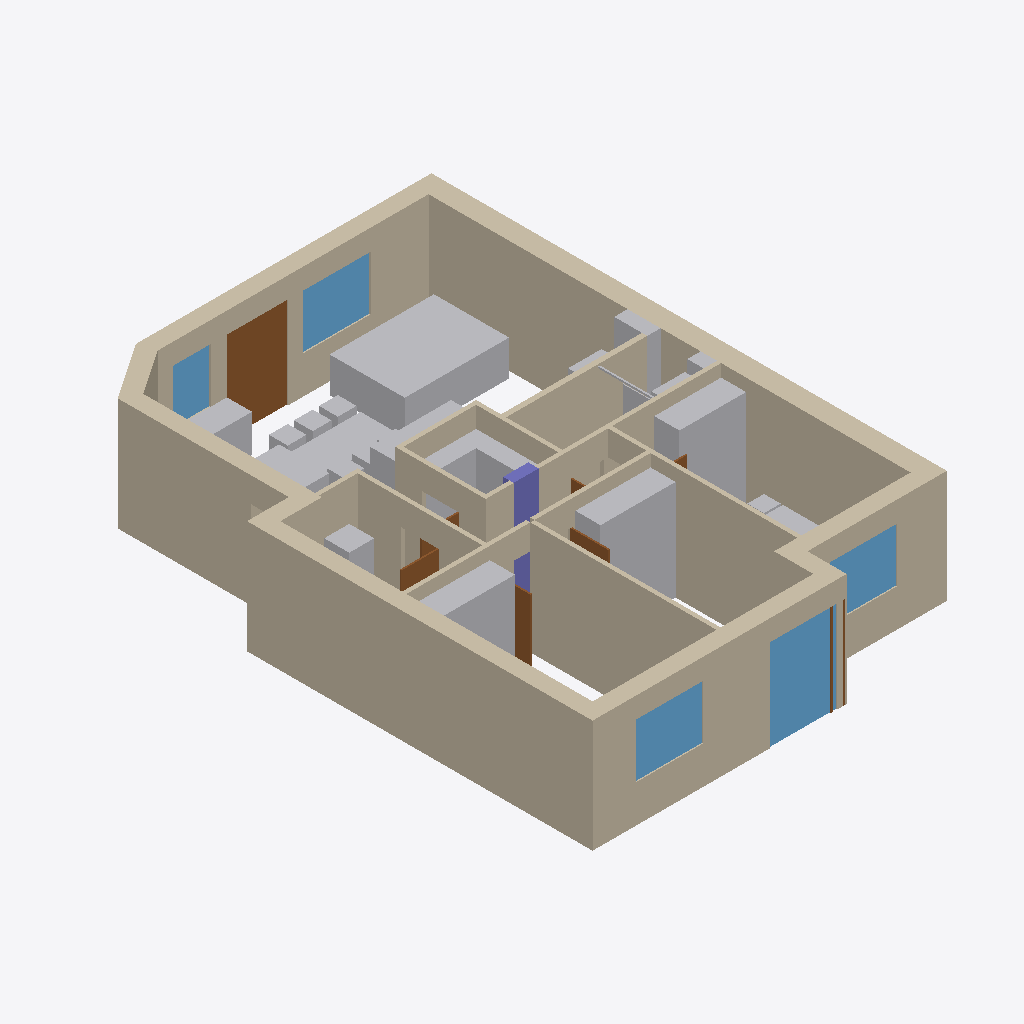
Isometric view of an IFC building model (IFC-SPF (STEP), schema IFC4, length unit millimetre), seen from the south-west, elements coloured by IFC class: 27 other elements (light grey), 22 walls (beige), 8 doors (brown), 5 windows (light blue), 1 column (violet).
Extent 9.4 m × 13.3 m × 2.7 m (x, y, z). Elements (103): 36 IfcFurniture, 22 IfcWall, 9 IfcBuildingElementProxy, 9 IfcDoor, 8 IfcPipeSegment, 7 IfcSanitaryTerminal, 5 IfcElectricAppliance, 5 IfcWindow, 1 IfcColumn, 1 IfcUnitaryEquipment.

HEADER;
FILE_DESCRIPTION(('ViewDefinition[DesignTransferView]'),'2;1');
FILE_NAME('/dev/null','2026-11-24T18:15:07+01:00',(''),(''),'IfcOpenShell 0.8.6-alpha260913','IfcOpenShell 0.8.6-alpha260913','Nobody');
FILE_SCHEMA(('IFC4'));
ENDSEC;
DATA;
#1=IFCPROJECT('2sP3bhRJr6CP_gEYZIv02e',$,'Mieszkanie - wariant ze szkicu',$,$,$,$,(#10),#5);
#12=IFCSITE('2arLw3hLv0E9eD9GXKML54',$,'Site',$,$,$,$,$,$,$,$,$,$,$);
#13=IFCBUILDING('3$au7lzmf9Ph5VaD4Sm2nK',$,'Budynek',$,$,$,$,$,$,$,$,$);
#14=IFCBUILDINGSTOREY('3ZcIRq$M9AfuGf7hliRYv2',$,'Kondygnacja',$,$,$,$,$,$,$);
#187=IFCWALL('2HvqkgD3H6MRb7werbZyBD',$,'Ściana zewnętrzna 9',$,$,#207,#197,$,$);
#82=IFCWALL('1DZpxKOQrBawWozTW9R_CN',$,'Ściana zewnętrzna 4',$,$,#102,#92,$,$);
#18=IFCWALL('0O8I6gT7bAsRrJri9XmFeZ',$,'Ściana zewnętrzna 1',$,$,#39,#28,$,$);
#103=IFCWALL('3pkd4naLv8bvxKPIyV4L7b',$,'Ściana zewnętrzna 5',$,$,#123,#113,$,$);
#145=IFCWALL('06q2rj15z4K8uiUK8J9ob1',$,'Ściana zewnętrzna 7',$,$,#165,#155,$,$);
#395=IFCWALL('2SsUsjfvP8CxIdQxlFgppx',$,'Ściana sypialnia 1 / 2',$,$,#411,#406,$,$);
#1540=IFCFURNITURE('0K7PY_Faj5PgN8dq3n$DTX',$,'L09 Кутовий диван 250×180, шезлонг біля східної стіни',$,$,#1560,#1550,$,$);
#412=IFCWALL('2VDoNRFM96IRHu2ugvAmXM',$,'Ściana sypialnia 3 / korytarz',$,$,#428,#423,$,$);
#61=IFCWALL('0PLzVgmFv1YQAjag2Q31J6',$,'Ściana zewnętrzna 3',$,$,#81,#71,$,$);
#2182=IFCFURNITURE('0ieXtjQvPDcwzsKlatgtw3',$,'S24 Шафа 180×60',$,$,#2202,#2192,$,$);
#327=IFCWALL('3RIbIk_EzAru4C45qfYOBd',$,'W_bath2_n',$,$,#343,#338,$,$);
#2292=IFCFURNITURE('0sZQRjCW9DgRJoaB7M9r$N',$,'S34 Шафа 160×60',$,$,#2312,#2302,$,$);
#2842=IFCWINDOW('3vr35rJCr9qgrdJfQasQH6',$,'Okno OK6',$,$,#2870,#2860,$,$,$,$,$,$);
#208=IFCWALL('1Q9ddDYSr53gTY6WegVjTG',$,'W_bath_e',$,$,#224,#219,$,$);
#3050=IFCDOOR('1wnUnSXqjA4xPuBDga9wlt',$,'Drzwi OB2',$,$,#3078,#3068,$,$,$,$,$,$);
#2044=IFCFURNITURE('2GCS6fjiv08ATeGZd46ucr',$,'S14 Шафа 200×60',$,$,#2064,#2054,$,$);
#225=IFCWALL('1txz1kPT141fdFpHqTz83Y',$,'W_store_w',$,$,#241,#236,$,$);
#2790=IFCWINDOW('2a2CECcOLEMx0KgoK$PR2r',$,'Okno OK5',$,$,#2818,#2808,$,$,$,$,$,$);
#3102=IFCWINDOW('3ZlX5FAQ9CfeAD2EqW$D9G',$,'Okno OB3',$,$,#3130,#3120,$,$,$,$,$,$);
#2946=IFCWINDOW('2udUvmDi9AsBr5XgbItJJm',$,'Okno OK7',$,$,#2974,#2964,$,$,$,$,$,$);
#361=IFCWALL('0VcykVU5P6JeAu6khavKpd',$,'Ściana sypialnia 1 / korytarz',$,$,#377,#372,$,$);
#276=IFCWALL('0b4gLonvLFv9zPI0Cz69pc',$,'W_store_s',$,$,#292,#287,$,$);
#293=IFCWALL('2OlqGVtPH0GhQjk_ArDEHD',$,'W_258',$,$,#309,#304,$,$);
#1344=IFCFURNITURE('3aOS91_o91gOoaUfrDuCi2',$,'L01 Обідній стіл 180×90, примикає до острова',$,$,#1364,#1354,$,$);
#378=IFCWALL('0eZvJlyyD6kP4TZjGcLI77',$,'Ściana sypialnia 2 / korytarz',$,$,#394,#389,$,$);
#242=IFCWALL('0hxP0vD6X7OQriOiKSf$Qg',$,'W_store_e',$,$,#258,#253,$,$);
#2998=IFCWINDOW('1917rDh452Ux7gDLSjzcMe',$,'Okno OB1',$,$,#3026,#3016,$,$,$,$,$,$);
#2347=IFCFURNITURE('0B7hM6AX58WPXHGrg7T1dV',$,'R01 Стелаж 40 см',$,$,#2367,#2357,$,$);
#259=IFCWALL('3cC_lKG4v6eBu5CH18p_gt',$,'W_store_n',$,$,#275,#270,$,$);
#1316=IFCFURNITURE('1UsnYNXkH4cfYiZSn9lp90',$,'H02 Шафа-купе в передпокої 194×60',$,$,#1336,#1326,$,$);
#558=IFCCOLUMN('3EixefyHb2$BuyOkpAE8h5',$,'C_store',$,$,#578,#568,$,$);
#310=IFCWALL('0MDfyMauz13R2IOL9qtdiU',$,'W_bath_n',$,$,#326,#321,$,$);
#166=IFCWALL('38PZSHo2n6gwG3q1XcJc$0',$,'Ściana zewnętrzna 8',$,$,#186,#176,$,$);
#579=IFCBUILDINGELEMENTPROXY('0rws3LByTDERvekR2FQ6Bi',$,'SH_vent wentylacja / ventilation',$,$,#599,#589,$,$);
#2374=IFCFURNITURE('2kk2ixZOz1gQr11WedAEqH',$,'R02 Стелаж 40 см',$,$,#2394,#2384,$,$);
#40=IFCWALL('1qFD$NG4zDkxBq6a86aDdh',$,'Ściana zewnętrzna 2',$,$,#60,#50,$,$);
#2401=IFCFURNITURE('1tIo8Z$FTDnfluiZ5SczXy',$,'K09 Острів 120×70 зі стільницею (робоча зона)',$,$,#2421,#2411,$,$);
#344=IFCWALL('1UE2Q8Wtj4kRz9ovX2zW60',$,'W_bath2_door',$,$,#360,#355,$,$);
#124=IFCWALL('394qjBp_v1zfrKmcDqqC1l',$,'Ściana zewnętrzna 6',$,$,#144,#134,$,$);
#1738=IFCELECTRICAPPLIANCE('08ww4hAsLD097Sj8iDdHNo',$,'B14 Пральна машина 60×60 + сушильна машина зверху (колона)',$,$,#1758,#1748,$,$);
#2614=IFCDOOR('1DIhzGZNfARAXFwNOICGiW',$,'Drzwi D5',$,$,#2634,#2624,$,$,$,$,$,$);
#1287=IFCELECTRICAPPLIANCE('2fYfso1nLFHuDabsL$HrBy',$,'K08 Посудомийна машина 45, вбудована',$,$,#1307,#1297,$,$);
#2526=IFCDOOR('33HlgIrJrCIwOD9_kF__zF',$,'Drzwi D4',$,$,#2546,#2536,$,$,$,$,$,$);
#1257=IFCSANITARYTERMINAL('1dgbBFcfn71OI$laB5VhsD',$,'K07 Мийка в тумбі 80',$,$,#1277,#1267,$,$);
#1484=IFCFURNITURE('2usN_IeNrElxHC$Z0PBixn',$,'L06 Стілець',$,$,#1504,#1494,$,$);
#1512=IFCFURNITURE('3EClQp6DD5JOESJt3GoLA5',$,'L07 Стілець',$,$,#1532,#1522,$,$);
#2209=IFCFURNITURE('3rvgzC6QvBVeR5_FwYbiMo',$,'S31 Ліжко 160×200',$,$,#2229,#2219,$,$);
#1456=IFCFURNITURE('2WZPWkaPrEEhz7c6Doxrzj',$,'L05 Стілець',$,$,#1476,#1466,$,$);
#2658=IFCDOOR('2EenYt2J5BA92qkWdTSfDN',$,'Drzwi D6',$,$,#2678,#2668,$,$,$,$,$,$);
#2894=IFCDOOR('3elvb_D2X9BOjFJ6vGqIcp',$,'Drzwi DK6',$,$,#2922,#2912,$,$,$,$,$,$);
#1372=IFCFURNITURE('2oxUTqsB1DYv7yNmgg3EGJ',$,'L02 Стілець',$,$,#1392,#1382,$,$);
#600=IFCBUILDINGELEMENTPROXY('1Ozmybz$T9dweRMPTnwYoI',$,'SH_san kanalizacja / drainage',$,$,#620,#610,$,$);
#1934=IFCFURNITURE('0xhoQrO9L36Qq1aoD3fh1w',$,'B25 Душова рама 90: дверцята 45, відкриваються назовні',$,$,#1954,#1944,$,$);
#2264=IFCFURNITURE('0wtoajNif8fOoWs59E44AF',$,'S33 Приліжкова тумба',$,$,#2284,#2274,$,$);
#1400=IFCFURNITURE('1FwHhEiFn8hRNg_zeKRUBS',$,'L03 Стілець',$,$,#1420,#1410,$,$);
#2570=IFCDOOR('0R2YZ8xaT0zOQAdd3Bi5Dw',$,'Drzwi D8',$,$,#2590,#2580,$,$,$,$,$,$);
#621=IFCUNITARYEQUIPMENT('0hNTf2_4b94Oim4rsa0BfO',$,'AC_living Klimatyzator ścienny',$,$,#641,#631,$,$);
#1851=IFCFURNITURE('2ACsNzZp1Dw83Utlk1dIno',$,'B27 Забудова ГКЛ у плитці до стелі (труба Ø110 до SH_san)',$,$,#1871,#1861,$,$);
#823=IFCPIPESEGMENT('0xdj0UyP91wu$5QdNYx8cQ',$,'AC_living_extension_bath_ceiling 2',$,$,#843,#833,$,$);
#2746=IFCDOOR('01R_LPKlzFQxHFhq4xC7O_',$,'Drzwi D9',$,$,#2766,#2756,$,$,$,$,$,$);
#2702=IFCDOOR('009z$1Otv1hA0VZAlTPrz4',$,'Drzwi D7',$,$,#2722,#2712,$,$,$,$,$,$);
#1428=IFCFURNITURE('3kdYwdf$nDcu8Zws_v88g$',$,'L04 Стілець',$,$,#1448,#1438,$,$);
#1907=IFCFURNITURE('2ZAJqPjtrCrQTtw6vSdcD7',$,'B24 Душова рама 90: дверцята 45, відкриваються назовні',$,$,#1927,#1917,$,$);
ENDSEC;
